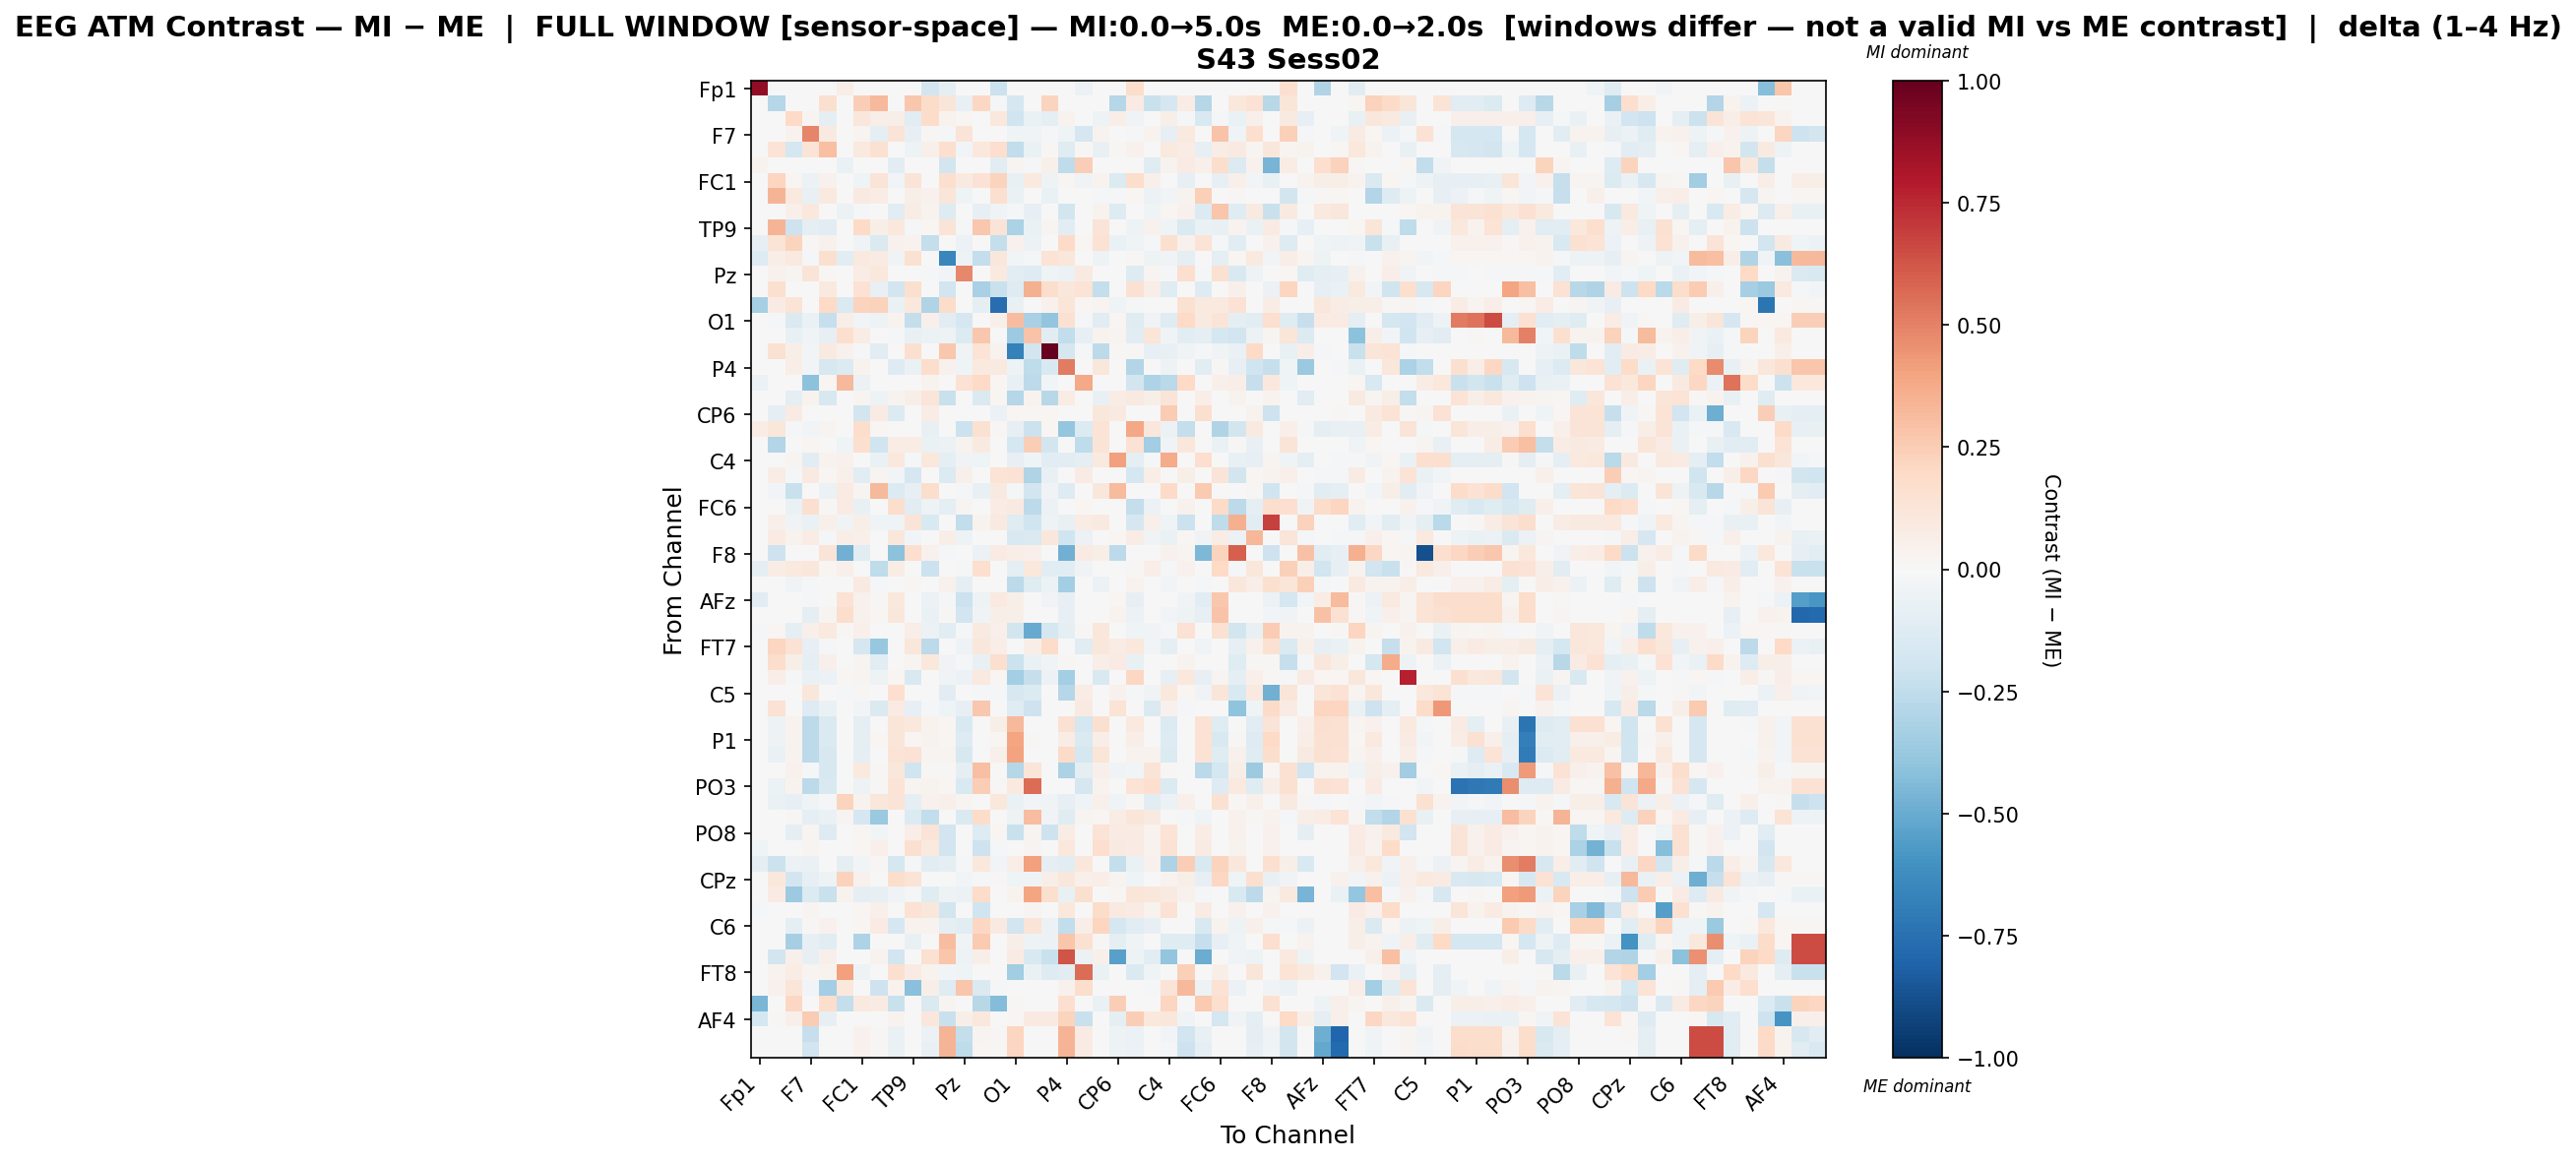

The file beside this chart, header and first rows:
, Fp1, Fz, F3, F7, FT9, FC5, FC1, C3, T7, TP9, CP5, CP1, Pz, P3, P7, O1, Oz, O2, P4, P8, TP10, CP6, CP2
Fp1, 0.8828, 0.0, 0.0, 0.0, 0.0, 0.0692, 0.0, 0.0, 0.0, 0.0, -0.1824, -0.08605, 0.0, 0.0, -0.2163, 0.0, 0.0, 0.0, 0.0, -0.05679, 0.0, 0.0, 0.1752
Fz, 0.0, -0.287, 0.0, 0.0, 0.1564, 0.0, 0.2464, 0.3214, 0.0, 0.2696, 0.1814, 0.1226, -0.07569, 0.2098, -0.02162, -0.1687, 0.0, 0.2237, 0.0, 0.0, 0.0, -0.2825, 0.08146
F3, 0.0, 0.0, 0.1971, 0.02537, -0.08714, 0.0, 0.114, 0.0667, 0.05507, -0.1167, 0.1868, 0.03835, 0.02174, 0.0, 0.1048, -0.2019, -0.06987, -0.08755, 0.03731, 0.0, -0.05099, 0.06744, -0.03693
F7, 0.0, 0.0, 0.03892, 0.4909, 0.08877, -0.0005732, 0.02523, -0.09013, 0.127, -0.08306, 0.01107, -0.02278, 0.1303, 0.0, 0.0, -0.04016, -0.03686, -0.02039, -0.04315, -0.1695, 0.03848, 0.0, -0.0219
FT9, 0.0, 0.1358, -0.1743, 0.1268, 0.2969, 0.0, 0.09452, 0.1513, 0.0, -0.05002, 0.0487, 0.1703, -0.02574, 0.1062, 0.165, -0.2447, -0.06614, 0.01444, -0.1214, 0.01282, -0.07449, 0.01179, 0.03908
FC5, 0.0358, 0.0, 0.0, -0.0008868, 0.0, -0.0696, 0.002134, 0.0, -0.1068, 0.0, 0.0, -0.1868, 0.0, 0.0, -0.1025, 0.02502, -0.0179, 0.05365, -0.2563, 0.2466, 0.0, 0.0, 0.0
FC1, 0.0, 0.2173, 0.01858, -0.05571, 0.04052, 0.0008747, -0.04309, 0.1312, -0.02868, 0.1255, -0.005299, 0.1625, 0.08736, 0.1444, 0.221, -0.07492, 0.09581, -0.04822, 0.0231, -0.03816, 0.03625, -0.1366, 0.1777
C3, 0.0, 0.3368, 0.1013, -0.07225, 0.1, 0.0, 0.09263, 0.07227, 0.0, 0.05642, 0.03915, 0.1175, -0.03942, -0.003365, 0.157, -0.06834, 0.0, -0.06916, 0.0, 0.0, -0.008841, -0.01631, 0.01872
T7, 0.0, 0.0, 0.04866, 0.1056, 0.0, -0.0564, -0.01735, 0.0, -0.1118, 0.07133, 0.03134, -0.1311, 0.0, -0.08356, -0.03244, -0.01465, -0.08408, 0.0, -0.1852, 0.00747, 0.03381, -0.1272, 0.0
TP9, 0.0, 0.3394, -0.21, -0.0974, -0.113, 0.0, 0.2019, 0.05902, 0.1034, -0.01841, 0.01595, 0.1254, -0.02295, 0.273, 0.1289, -0.3193, -0.06654, 0.02864, -0.1089, 0.0, 0.1298, 0.0, -0.05009
CP5, -0.08453, 0.1339, 0.2241, 0.01161, 0.04154, 0.0, -0.03136, -0.1473, 0.04214, 0.03582, -0.2372, 0.0, -0.05934, 0.0, -0.2346, 0.04289, -0.06015, 0.0, 0.1885, 0.02161, 0.1421, -0.06378, -0.04308
CP1, -0.1269, 0.06334, 0.09445, -0.01574, 0.1569, -0.108, 0.09516, 0.08501, -0.03547, 0.1496, 0.0, -0.6509, -0.05352, -0.2415, 0.1103, -0.02703, -0.02252, 0.1378, 0.1145, 0.0, -0.05053, 0.0, 0.01035
Pz, 0.0, 0.04306, 0.02586, 0.1322, 0.01167, 0.0, 0.07379, 0.1063, 0.0, -0.007677, -0.01351, -0.02532, 0.4768, 0.0, 0.09643, -0.1139, -0.1326, -0.04209, -0.05979, 0.09132, 0.0, 0.0, -0.1286
P3, 0.0, 0.1612, 0.0, 0.0, 0.09619, 0.0, 0.1459, -0.07786, -0.1823, 0.1638, 0.0, -0.1918, 0.0, -0.3232, -0.2259, -0.1302, 0.3571, 0.1733, 0.1169, 0.1374, -0.2395, 0.0, 0.1562
P7, -0.3327, 0.08007, 0.1376, 0.0, 0.201, -0.1448, 0.2198, 0.2309, -0.06565, 0.1048, -0.2997, 0.1813, -0.004441, -0.08922, -0.7621, -0.07251, 0.0, 0.04164, 0.1183, 0.01662, 0.0264, -0.04612, -0.0191
O1, 0.0, -0.009847, -0.1433, -0.06812, -0.2313, 0.05939, -0.02856, -0.05168, 0.03423, -0.2396, 0.04704, -0.1039, -0.1658, 0.003745, 0.04743, 0.3101, -0.3255, -0.3922, 0.1537, -0.01369, -0.1166, 0.01898, -0.1203
Oz, 0.0, 0.0, -0.07215, -0.03658, -0.08054, 0.1693, 0.07629, 0.0, -0.01746, -0.0726, -0.06061, -0.0487, -0.1375, 0.2674, 0.0, -0.361, 0.2814, -0.1071, -0.2467, -0.08229, 0.03849, 0.02741, -0.1025
O2, 0.0, 0.1497, 0.06067, -0.02834, 0.0932, 0.04516, -0.01438, -0.1147, 0.0, 0.16, 0.0, 0.2709, -0.0356, 0.1334, 0.03345, -0.6779, -0.1918, 1.0, -0.1703, -0.02184, -0.2635, 0.01338, 0.01324
P4, 0.0, 0.0, 0.06805, -0.03015, -0.1588, -0.135, 0.03585, 0.0, -0.1292, -0.06874, 0.1726, 0.04603, -0.04122, 0.09398, 0.09321, -0.04739, -0.2561, -0.1517, 0.5228, 0.0, 0.1114, 0.0, -0.2907
P8, -0.05501, 0.0, 0.0, -0.4071, 0.01818, 0.3234, -0.05478, 0.0, 0.00152, 0.0, 0.03321, 0.0, 0.1457, 0.1997, 0.02057, -0.0709, -0.2579, -0.02484, 0.0, 0.3762, 0.0, 0.006325, -0.1845
TP10, 0.0, 0.0, -0.09944, 0.03176, -0.1583, 0.0, 0.02359, -0.05403, 0.03729, 0.05861, 0.1214, -0.2193, 0.0, -0.1413, 0.01711, -0.2823, 0.03185, -0.2755, 0.07096, 0.0, -0.07808, 0.07277, 0.08789
CP6, 0.0, -0.08614, 0.07924, 0.0, 0.005721, 0.001428, -0.1829, 0.08367, -0.1353, 0.0, 0.07436, 0.0, 0.0, 0.0, -0.05886, 0.02285, 0.02285, 0.02285, 0.0, 0.007142, 0.1114, 0.0918, 0.0
CP2, 0.07293, 0.1094, -0.0147, -0.02645, 0.02797, 0.0, 0.1748, 0.01895, 0.0, 0.00641, -0.07212, 0.007102, -0.2173, 0.149, 0.01289, -0.08245, -0.2153, 0.01883, -0.388, -0.1364, 0.1378, 0.0, 0.383
Cz, 0.0, -0.29, 0.0, 0.0186, 0.0, -0.03911, 0.1712, -0.1972, 0.07208, 0.07525, -0.0696, -0.06242, 0.03844, 0.09279, 0.0, -0.174, 0.2428, -0.1872, 0.0, -0.2506, 0.132, 0.0, 0.1422
C4, 0.0, -0.005405, 0.02708, -0.1077, 0.03447, 0.04121, 0.0, -0.06782, 0.1028, -0.0217, 0.1018, -0.09463, -0.03763, -0.04662, 0.0, -0.08268, -0.04489, -0.103, -0.1069, -0.1009, 0.09377, 0.4109, -0.09661
T8, 0.0, 0.07079, -0.01845, 0.08705, 0.02276, 0.04862, -0.1033, 0.02578, -0.0263, -0.1649, 0.004141, -0.1346, 0.05164, 0.0, 0.137, 0.1439, -0.2975, -0.07609, 0.0, 0.08293, 0.0, 0.0, -0.1796
FT10, 0.0, -0.03031, -0.2243, 0.0, -0.05723, 0.08437, 0.02859, 0.3267, -0.1362, -0.08529, 0.176, 0.0, -0.00894, -0.07708, 0.09015, -0.01824, -0.1851, -0.03643, -0.1257, 0.0, 0.1099, 0.3129, 0.0
FC6, 0.0, 0.0, -0.06345, 0.1616, 0.01136, 0.07815, -0.07093, 0.0, 0.1732, -0.1124, -0.04878, -0.09835, 0.02997, 0.0, 0.07702, 0.08912, -0.2624, -0.05488, 0.004866, 0.0201, 0.0, 0.0, -0.2406
FC2, 0.0, 0.05356, -0.03519, -0.06309, 0.04748, -0.03574, 0.05702, -0.04007, -0.04432, 0.125, -0.1526, 0.005841, -0.2461, 0.03174, 0.08828, -0.1238, -0.1995, -0.05387, -0.07674, 0.07355, 0.09053, 0.0, -0.1686
F4, 0.0, 0.08558, 0.03434, 0.07363, -0.01702, 0.06908, 0.04857, 0.0, 0.1134, -0.0289, 0.0, 0.05861, -0.05076, 0.0, 0.0, -0.1503, -0.1433, 0.1132, -0.1971, -0.05806, 0.002129, 0.01916, 0.07404
F8, 0.0, -0.2034, 0.0, 0.0, 0.1327, -0.4832, -0.1107, 0.002515, -0.4137, 0.1692, 0.04614, -0.02034, 0.0, -0.0563, 0.0827, 0.069, 0.0526, 0.0, -0.4786, 0.08341, 0.05782, -0.2627, 0.0
AF7, -0.0945, 0.07725, 0.1012, 0.1137, 0.02014, 0.04775, 0.0, -0.2555, 0.07357, -0.007332, -0.2142, 0.001409, -0.01131, 0.1643, 0.0, -0.09775, 0.1062, -0.1033, -0.1035, -0.03252, 0.0, 0.0, 0.00843
AF3, 0.0, 0.0, -0.03658, -0.01, 0.004332, 0.0, 0.08825, -0.01029, 0.0, 0.01964, 0.0, 0.04282, -0.0908, 0.0, 0.0, -0.2633, -0.1234, -0.05717, -0.343, 0.0, -0.05764, 0.0, 0.03787
AFz, -0.1134, 0.0, 0.0, -0.02294, 0.0, 0.1418, 0.04625, 0.01309, 0.1018, 0.0, -0.06166, -0.01766, -0.2132, -0.04809, 0.1006, 0.06239, 0.0, -0.03515, -0.08179, 0.0, 0.0, 0.01573, -0.08245
F1, 0.0, 0.0, 0.0, -0.09774, 0.02633, 0.1724, 0.04477, 0.01646, 0.1127, 0.0, -0.06353, 0.007876, -0.1883, -0.03141, 0.05783, 0.05845, 0.0, 0.0, -0.08087, 0.0, 0.0, 0.03277, -0.05546
F5, -0.008506, 0.01667, -0.08731, 0.04799, 0.1007, 0.01348, 0.04701, 0.0, 0.005817, 0.07008, -0.05627, -0.1061, -0.01658, 0.08714, 0.05238, -0.1872, -0.5049, -0.1782, -0.09452, 0.009141, 0.1109, 0.0, -0.04125
FT7, 0.0, 0.2147, 0.1458, -0.08489, -0.008206, 0.0, -0.1704, -0.3814, 0.0, 0.1116, -0.2629, 0.0, -0.05058, 0.1123, 0.06428, 0.0, 0.06777, 0.1802, 0.0, -0.1167, 0.1126, 0.07322, 0.1033
FC3, 0.0, 0.1772, 0.06071, -0.09377, 0.04835, 0.0, 0.02618, -0.1109, 0.0, 0.02354, 0.1043, -0.03365, -0.00932, -0.07484, 0.1596, -0.2137, -0.06726, -0.03747, 0.00902, 0.0, 0.06865, 0.08003, -0.07241
C1, 0.0, 0.06672, -0.02176, -0.06311, -0.06103, 0.01768, 0.02646, -0.05275, 0.01582, -0.15, 0.0, -0.03885, -0.05869, 0.1001, 0.01823, -0.3364, -0.2276, -0.05879, -0.3386, 0.0, -0.1489, 0.003783, 0.2035
C5, 0.0, 0.0, 0.0, 0.1167, 0.0, -0.013, 0.0153, 0.0, 0.1709, 0.0, 0.0, -0.1033, 0.00493, -0.01667, -0.01677, -0.1628, -0.1333, 0.0, -0.2864, 0.07392, 0.0, 0.04544, -0.01903
TP7, 0.0, 0.1453, 0.0, -0.1267, -0.06805, 0.003559, -0.02678, -0.1415, 0.08516, -0.08026, -0.009902, -0.04656, -0.07886, 0.2662, 0.0, -0.1174, -0.2067, 0.0, 0.0, 0.08829, 0.0, 0.1399, 0.0
CP3, 0.0, -0.04964, 0.03726, -0.2582, -0.1415, 0.0, -0.09584, -0.006056, 0.1219, 0.1066, 0.03203, 0.02122, -0.1526, 0.0, 0.05712, 0.3211, 0.0, 0.0, 0.1507, -0.174, 0.1628, -0.001655, 0.09667
P1, 0.0, -0.05071, 0.03716, -0.2584, -0.1438, 0.0, -0.09651, 0.01831, 0.121, 0.02235, 0.03198, 0.02196, -0.1302, 0.0, 0.01828, 0.3947, 0.01501, 0.0, 0.07694, -0.1422, 0.06544, 0.0, 0.06279
P5, 0.0, -0.0627, 0.03593, -0.2595, -0.158, 0.0, -0.09347, 0.00354, 0.1381, 0.1437, 0.03116, 0.02477, -0.1601, 0.0, 0.05003, 0.4003, 0.0, 0.0, 0.1919, -0.1722, 0.1179, 0.0, 0.03666
PO7, 0.0, 0.0, 0.04635, -0.0216, -0.1607, 0.0, 0.09979, 0.01454, 0.1162, -0.2028, 0.008179, 0.0125, -0.0919, 0.3043, 0.0, -0.2876, 0.1189, 0.004544, -0.3161, -0.1005, 0.05142, -0.03897, -0.03025
PO3, 0.0, -0.05797, 0.03604, -0.2595, -0.1487, 0.0, -0.05018, 0.009183, 0.1371, 0.0241, 0.03126, 0.0226, -0.1503, 0.2491, 0.01373, 0.09491, 0.5599, 0.0, 0.0, -0.1683, 0.03352, 0.0, 0.1359
POz, 0.0, -0.0692, -0.08254, -0.04496, -0.01525, 0.2247, 0.03392, 0.1144, 0.1251, -0.08953, 0.04346, 0.05044, 0.02565, 0.0, 0.1052, -0.06686, -0.02607, -0.03872, -0.08045, -0.04532, 0.053, -0.03996, 0.01222
PO4, 0.0, 0.0, 0.01159, -0.09564, -0.07025, 0.02429, -0.1665, -0.3694, 0.0, -0.138, -0.2467, 0.00673, -0.1448, 0.1839, 0.0, -0.05427, 0.3075, -0.03266, -0.1209, 0.03073, 0.01741, 0.07633, 0.1197
PO8, 0.0, 0.0, -0.08907, 0.0271, -0.126, 0.0, 0.01996, -0.02489, 0.003691, 0.06642, 0.1324, -0.1894, 0.0, -0.128, 0.0182, -0.2228, 0.02818, -0.2085, 0.07408, 0.0, 0.1373, 0.08305, 0.08279
P6, -0.04069, 0.0, 0.0004723, 0.02607, 0.0, 0.0, 0.01886, 0.05242, 0.002834, 0.1572, 0.09393, -0.191, 0.0, -0.2102, -0.02242, 0.0, 0.02711, 0.0, 0.1031, 0.0, 0.1687, 0.09256, 0.08074
P2, -0.09972, -0.2113, -0.05992, -0.06574, 0.0005149, -0.08902, -0.02715, 0.009027, -0.1743, -0.0207, -0.1072, -0.09565, -0.01135, 0.1022, -0.02872, 0.06981, 0.4108, -0.09189, -0.1021, 0.1098, 0.0, -0.2354, -0.06979
CPz, 0.0, 0.1068, -0.1815, -0.08468, -0.04828, 0.2322, 0.04558, 0.0, 0.1738, 0.1367, 0.0, -0.0019, -0.0306, -0.007995, 0.007839, -0.04186, -0.03513, 0.05721, 0.1117, 0.05233, 0.06279, 0.02707, -0.0404
CP4, 0.0, 0.08091, -0.3661, -0.1372, -0.2264, 0.0372, -0.09024, -0.08149, -0.03268, -0.01677, -0.1201, -0.05378, -0.06062, 0.1837, 0.0, 0.03191, 0.3941, 0.1609, -0.07734, 0.1608, 0.0, 0.02044, 0.1234
TP8, -0.02105, 0.0, 0.0, 0.02751, 0.0, 0.0, 0.01882, 0.05257, 0.0, 0.1481, 0.1108, -0.1863, 0.0, -0.1982, -0.002231, 0.0, 0.02706, 0.0, 0.1035, 0.0, 0.1829, 0.08998, 0.08117
C6, 0.0, 0.0, -0.09985, 0.01478, 0.04574, 0.0, 0.01984, 0.08562, -0.1705, 0.03746, 0.03664, -0.09492, -0.1126, 0.2041, 0.08637, -0.1908, 0.1271, -0.06162, -0.2454, 0.06919, 0.2132, -0.177, -0.1126
C2, 0.0, 0.0, -0.3337, -0.08587, -0.1111, 0.0, -0.3121, 0.0, 0.0, -0.07096, 0.0, 0.3097, -0.03862, 0.2588, 0.0, 0.05581, -0.05343, -0.06153, 0.276, 0.1526, 0.0122, -0.09608, -0.04489
FC4, 0.0, -0.1798, 0.05123, -0.08276, 0.04774, 0.0, 0.0, 0.03142, -0.1885, 0.0, 0.1517, 0.2808, -0.0522, 0.06158, 0.0, 0.0853, -0.1537, -0.2235, 0.6294, -0.05882, 0.04714, -0.5462, -0.0522
FT8, 0.0, 0.03769, 0.0758, 0.02996, 0.03222, 0.4128, -0.04727, 0.0, 0.1588, 0.08214, 0.03227, -0.025, -0.04629, 0.0, 0.0, -0.3474, -0.06609, -0.1267, -0.116, 0.557, -0.06807, 0.0, -0.1437
F6, 0.0, 0.0411, 0.1194, -0.03019, -0.3415, 0.1044, -0.00363, -0.2081, 0.03271, -0.4161, 0.06091, -0.1187, 0.2745, -0.1471, -0.02332, -0.007557, 0.005649, 0.0, 0.04534, 0.1727, 0.0, 0.0, 0.0
AF8, -0.4603, 0.0, 0.2099, 0.0, 0.1736, -0.2383, 0.09589, 0.08278, -0.2212, 0.0, -0.1452, 0.02749, 0.0, -0.2783, -0.4339, 0.008978, 0.0, 0.0, 0.1698, 0.0, -0.06557, 0.2469, 0.0
... 3 more rows
